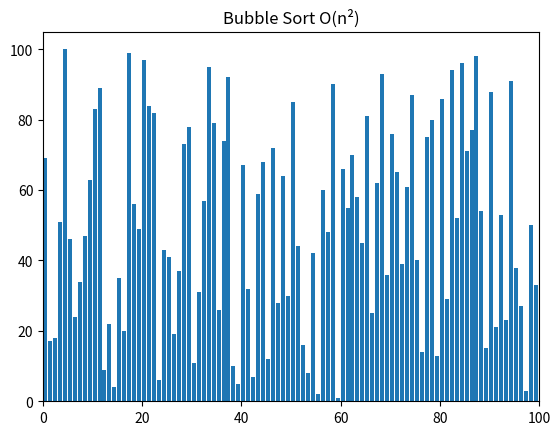

Here is the Python script that generated this plot:

# imports 
import random 
from matplotlib import pyplot as plt, animation 
  
# helper methods 
def swap(A, i, j): 
    A[i], A[j] = A[j], A[i] 
  
  
# algorithms 
def bubblesort(A): 
    swapped = True
      
    for i in range(len(A) - 1): 
        if not swapped: 
            return
        swapped = False
          
        for j in range(len(A) - 1 - i): 
            if A[j] > A[j + 1]: 
                swap(A, j, j + 1) 
                swapped = True
            yield A 
  
  
def visualize(): 
    N = 100
    A = list(range(1, N + 1)) 
    random.shuffle(A) 
      
    # creates a generator object containing all  
    # the states of the array while performing  
    # sorting algorithm 
    generator = bubblesort(A) 
      
    # creates a figure and subsequent subplots 
    fig, ax = plt.subplots() 
    ax.set_title("Bubble Sort O(n\N{SUPERSCRIPT TWO})") 
    bar_sub = ax.bar(range(len(A)), A, align="edge") 
      
    # sets the maximum limit for the x-axis 
    ax.set_xlim(0, N) 
    text = ax.text(0.02, 0.95, "", transform=ax.transAxes) 
    iteration = [0] 
      
    # helper function to update each frame in plot 
    def update(A, rects, iteration): 
        for rect, val in zip(rects, A): 
            rect.set_height(val) 
        iteration[0] += 1
        text.set_text(f"# of operations: {iteration[0]}") 
  
    # creating animation object for rendering the iteration 
    anim = animation.FuncAnimation( 
        fig, 
        func=update, 
        fargs=(bar_sub, iteration), 
        frames=generator, 
        repeat=False, 
        blit=False, 
        interval=0, 
        save_count=90000, 
    ) 
      
    # for showing the animation on screen 
    plt.show() 
    plt.close() 
  
  
if __name__ == "__main__": 
    visualize() 
